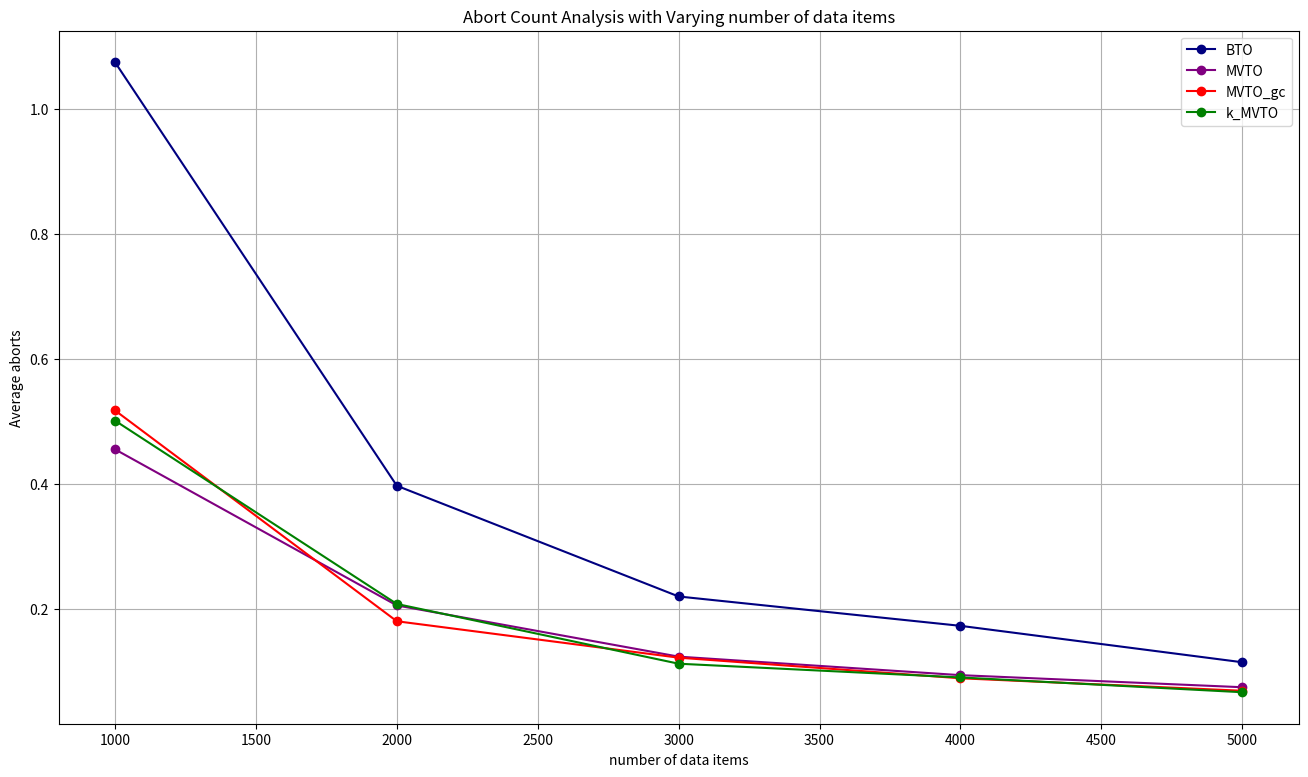

Reproduce this figure in Python. (Note: this script raises an exception after producing the figure.)
# AbortCount analysis with varying variables 1000-5000

import matplotlib.pyplot as plt
import os
import numpy as np

# Data
variables = [1000, 2000, 3000, 4000, 5000]
BTO = np.array([1.077+1.038+1.111, 0.413+0.407+0.371, 0.235+0.23+0.194, 0.189+0.176+0.153, 0.116+0.123+0.104])
MVTO = np.array([0.465+0.406+0.495, 0.185+0.185+0.246, 0.107+0.142+0.121, 0.099+0.089+0.093, 0.063+0.087+0.073])
MVTO_gc = np.array([0.529+0.569+0.455, 0.163+0.22+0.157, 0.122+0.117+0.126, 0.107+0.085+0.074, 0.068+0.062+0.076])
k_MVTO = np.array([0.515+0.496+0.493, 0.213+0.222+0.188, 0.104+0.129+0.103, 0.108+0.085+0.077, 0.064+0.066+0.069])

# make a big plot
plt.figure(figsize=(16, 9))

# plot data
plt.plot(variables, BTO/3, label='BTO', marker='o', color='navy')
plt.plot(variables, MVTO/3, label='MVTO', marker='o', color='purple')
plt.plot(variables, MVTO_gc/3, label='MVTO_gc', marker='o', color='red')
plt.plot(variables, k_MVTO/3, label='k_MVTO', marker='o', color='green')

# show grid lines
plt.grid(True)

plt.xlabel('number of data items')
plt.ylabel('Average aborts')
plt.title('Abort Count Analysis with Varying number of data items')
plt.legend()
script_name = os.path.splitext(os.path.basename(__file__))[0]
plt.savefig(f"{script_name}.png")
plt.show()